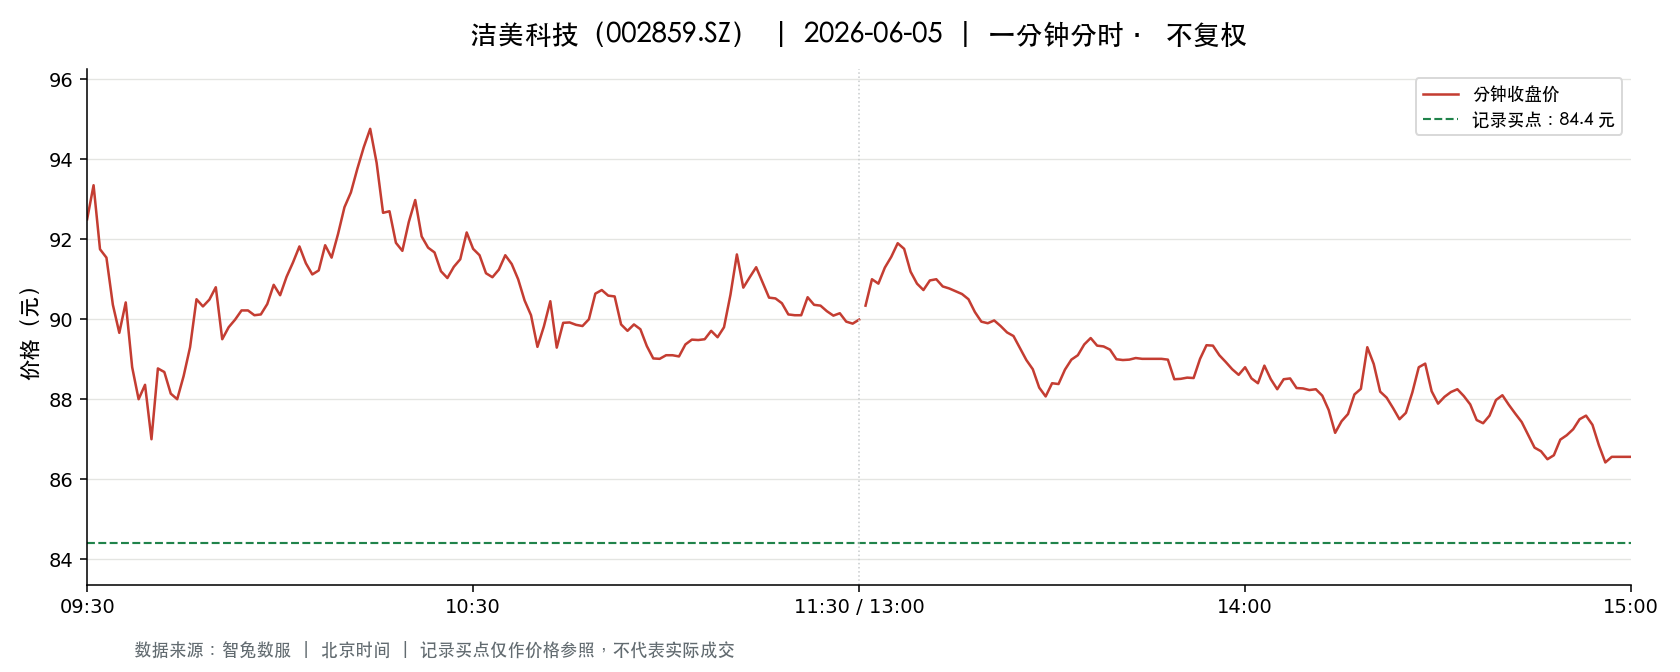

Source data for this figure (header and first rows):
t, o, h, l, c, v, a, pc, sf
2026-06-05 09:30:00, 92.5, 92.5, 92.5, 92.5, 3779, 34955750, 94.39, 0.0
2026-06-05 09:31:00, 92.51, 94.93, 91.88, 93.35, 13580, 126741583, 92.5, 0.0
2026-06-05 09:32:00, 93.48, 93.97, 91.75, 91.75, 7745, 72017549, 93.35, 0.0
2026-06-05 09:33:00, 91.86, 91.86, 90.3, 91.54, 8797, 79961538, 91.75, 0.0
2026-06-05 09:34:00, 91.42, 92.23, 90.36, 90.36, 5920, 54095725, 91.54, 0.0
2026-06-05 09:35:00, 90.3, 90.3, 88.9, 89.66, 7903, 70791287, 90.36, 0.0
2026-06-05 09:36:00, 89.72, 90.58, 89.72, 90.42, 7380, 66454082, 89.66, 0.0
2026-06-05 09:37:00, 90.31, 90.54, 88.77, 88.8, 7310, 65514869, 90.42, 0.0
2026-06-05 09:38:00, 88.8, 88.8, 88.0, 88.0, 5229, 46216673, 88.8, 0.0
2026-06-05 09:39:00, 87.98, 88.6, 87.73, 88.36, 6787, 59796167, 88.0, 0.0
2026-06-05 09:40:00, 88.37, 88.37, 86.78, 87.0, 7050, 61581752, 88.36, 0.0
2026-06-05 09:41:00, 87.3, 88.77, 87.3, 88.77, 4674, 41154152, 87.0, 0.0
2026-06-05 09:42:00, 88.83, 89.19, 88.68, 88.68, 7446, 66247343, 88.77, 0.0
2026-06-05 09:43:00, 88.6, 88.6, 88.03, 88.14, 3935, 34711312, 88.68, 0.0
2026-06-05 09:44:00, 88.14, 88.14, 87.79, 88.0, 3966, 34903808, 88.14, 0.0
2026-06-05 09:45:00, 88.0, 88.58, 88.0, 88.58, 4443, 39204749, 88.0, 0.0
2026-06-05 09:46:00, 88.58, 89.3, 88.5, 89.3, 2976, 26387213, 88.58, 0.0
2026-06-05 09:47:00, 89.31, 90.5, 89.31, 90.5, 3782, 33956484, 89.3, 0.0
2026-06-05 09:48:00, 90.57, 90.95, 90.26, 90.32, 6088, 55213297, 90.5, 0.0
2026-06-05 09:49:00, 90.4, 90.49, 90.14, 90.49, 2303, 20790390, 90.32, 0.0
2026-06-05 09:50:00, 90.5, 90.97, 90.5, 90.8, 3199, 29037787, 90.49, 0.0
2026-06-05 09:51:00, 90.8, 90.8, 89.5, 89.5, 3200, 28870291, 90.8, 0.0
2026-06-05 09:52:00, 89.5, 90.0, 89.45, 89.8, 1727, 15462920, 89.5, 0.0
2026-06-05 09:53:00, 89.83, 89.99, 89.8, 89.99, 1478, 13285198, 89.8, 0.0
2026-06-05 09:54:00, 89.99, 90.26, 89.98, 90.22, 1397, 12582241, 89.99, 0.0
2026-06-05 09:55:00, 90.14, 90.23, 90.1, 90.22, 2445, 22045024, 90.22, 0.0
2026-06-05 09:56:00, 90.22, 90.39, 90.1, 90.1, 2239, 20203888, 90.22, 0.0
2026-06-05 09:57:00, 90.08, 90.13, 90.08, 90.12, 1205, 10858394, 90.1, 0.0
2026-06-05 09:58:00, 90.11, 90.38, 90.05, 90.38, 1195, 10776207, 90.12, 0.0
2026-06-05 09:59:00, 90.39, 91.14, 90.39, 90.86, 1744, 15849523, 90.38, 0.0
2026-06-05 10:00:00, 90.86, 90.86, 90.25, 90.6, 2185, 19795958, 90.86, 0.0
2026-06-05 10:01:00, 90.6, 91.06, 90.59, 91.06, 1376, 12487714, 90.6, 0.0
2026-06-05 10:02:00, 91.08, 91.8, 91.08, 91.42, 2554, 23387082, 91.06, 0.0
2026-06-05 10:03:00, 91.48, 92.0, 91.48, 91.82, 3695, 33950934, 91.42, 0.0
2026-06-05 10:04:00, 91.75, 91.75, 91.3, 91.4, 2197, 20107992, 91.82, 0.0
2026-06-05 10:05:00, 91.3, 91.3, 91.11, 91.12, 1202, 10954778, 91.4, 0.0
2026-06-05 10:06:00, 91.1, 91.38, 91.07, 91.22, 867.0, 7903924, 91.12, 0.0
2026-06-05 10:07:00, 91.22, 91.85, 91.22, 91.85, 565.0, 5175238, 91.22, 0.0
2026-06-05 10:08:00, 91.53, 91.78, 91.49, 91.54, 1801, 16509497, 91.85, 0.0
2026-06-05 10:09:00, 91.54, 92.13, 91.53, 92.13, 729.0, 6692378, 91.54, 0.0
2026-06-05 10:10:00, 92.3, 92.8, 92.1, 92.8, 1945, 17982182, 92.13, 0.0
2026-06-05 10:11:00, 92.86, 93.17, 92.74, 93.17, 3988, 37153094, 92.8, 0.0
2026-06-05 10:12:00, 93.17, 94.2, 93.17, 93.76, 2053, 19290622, 93.17, 0.0
2026-06-05 10:13:00, 93.99, 94.3, 93.91, 94.3, 2610, 24550741, 93.76, 0.0
2026-06-05 10:14:00, 94.3, 94.76, 94.3, 94.76, 2824, 26696947, 94.3, 0.0
2026-06-05 10:15:00, 94.69, 94.69, 93.91, 93.91, 3437, 32445673, 94.76, 0.0
2026-06-05 10:16:00, 93.8, 93.8, 92.57, 92.66, 1607, 14938510, 93.91, 0.0
2026-06-05 10:17:00, 92.67, 92.98, 92.65, 92.7, 1829, 16955868, 92.66, 0.0
2026-06-05 10:18:00, 92.68, 92.7, 91.91, 91.91, 1030, 9511272, 92.7, 0.0
2026-06-05 10:19:00, 91.96, 91.96, 91.39, 91.71, 1024, 9382167, 91.91, 0.0
2026-06-05 10:20:00, 91.74, 92.43, 91.69, 92.43, 878.0, 8060769, 91.71, 0.0
2026-06-05 10:21:00, 92.5, 93.14, 92.5, 92.98, 1243, 11532929, 92.43, 0.0
2026-06-05 10:22:00, 92.75, 92.75, 92.07, 92.07, 562.0, 5199030, 92.98, 0.0
2026-06-05 10:23:00, 92.06, 92.06, 91.79, 91.79, 576.0, 5288030, 92.07, 0.0
2026-06-05 10:24:00, 91.8, 91.81, 91.67, 91.67, 733.0, 6723647, 91.79, 0.0
2026-06-05 10:25:00, 91.61, 91.61, 91.15, 91.2, 835.0, 7637982, 91.67, 0.0
2026-06-05 10:26:00, 91.2, 91.21, 91.03, 91.03, 1182, 10768299, 91.2, 0.0
2026-06-05 10:27:00, 91.03, 91.49, 91.03, 91.31, 961.0, 8762057, 91.03, 0.0
2026-06-05 10:28:00, 91.32, 91.5, 91.32, 91.5, 807.0, 7375522, 91.31, 0.0
2026-06-05 10:29:00, 91.68, 92.17, 91.67, 92.17, 607.0, 5578532, 91.5, 0.0
... 181 more rows
